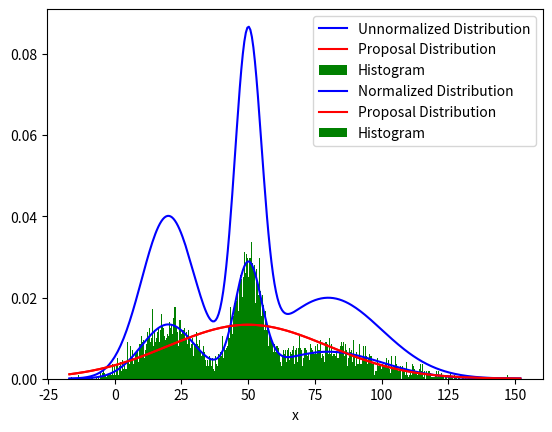

This figure's Python source:
from matplotlib import pyplot as plt
import numpy as np



x_values = np.linspace(-50, 100, 600)
mu_mix = [20,50,80]
sig_mix = [10,5,20]
mu_p = 50
sig_p = 30
total_samples = 10000

def gaussian(x, mu1, sig1):
    return np.exp(-np.power(x - mu1, 2.) / (2 * np.power(sig1, 2.)))/(np.sqrt(2*np.pi)*sig1)


def get_scale_factor():
    sum = np.zeros(x_values.shape[0],)
    for i in range(len(mu_mix)):
        r =  (gaussian(x_values,mu_mix[i],sig_mix[i])/gaussian(x_values,mu_p,sig_p))
        sum+=r
    print("------value of M is "+str(np.max(sum))+" -------")
    # return(np.ceil(np.max(sum)))
    return((np.max(sum)))

def rejection_sampler(M,total_samples):
    samples = []
    cnt = 0
    while(len(samples)<total_samples):
        cnt+=1
        zCand = np.random.normal(50,30,1)
        q_zCand = gaussian(zCand,mu_p,sig_p)
        u = np.random.uniform(0,M*q_zCand,1)
        p_hat_zCand = 0
        for i in range(len(mu_mix)):
            r =  gaussian(zCand,mu_mix[i],sig_mix[i])
            p_hat_zCand+=r
        if u<=p_hat_zCand:
            samples.append(zCand)
    return [np.asarray(samples),cnt]


M = get_scale_factor()

samples,trial = rejection_sampler(M,total_samples)
xmax,xmin=[np.ceil(samples.max()),np.floor(samples.min())]
# print(xmax,xmin)
acceptance_rate = total_samples/trial
print("-------acceptance rate is "+str(acceptance_rate)+" ---------")
x_vals = np.linspace(xmax,xmin,300)
total_bins = int(xmax-xmin)
q_x = gaussian(x_vals,mu_p,sig_p)
p_hat_x = 0
for i in range(len(mu_mix)):
    r =  gaussian(x_vals,mu_mix[i],sig_mix[i])
    p_hat_x+=r
plt.xlabel("x")
plt.plot(x_vals,p_hat_x,c='b',label="Unnormalized Distribution")
plt.plot(x_vals,q_x,c='r',label="Proposal Distribution")
plt.hist(samples,total_bins*5,color='g',density = True,label="Histogram")
plt.legend()
plt.show()

plt.plot(x_vals,p_hat_x/3,c='b',label="Normalized Distribution")
plt.plot(x_vals,q_x,c='r',label="Proposal Distribution")
plt.hist(samples,total_bins*5,color='g',density = True,label="Histogram")
plt.legend()

plt.show()
